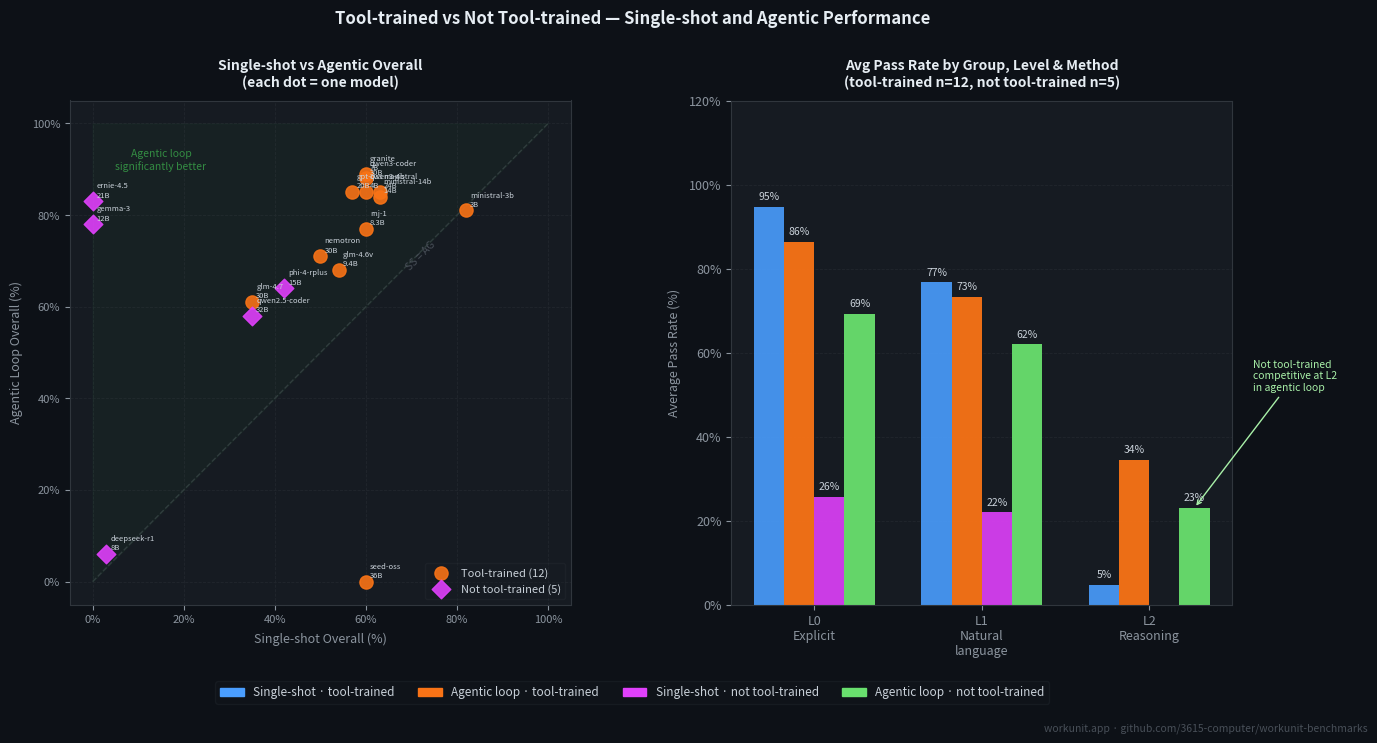

Reproduce this figure in Python.
"""
Graph 3: Tool-trained vs not-tool-trained — SS and Agentic scores side by side.
"""

import matplotlib
matplotlib.use("Agg")
import matplotlib.pyplot as plt
import matplotlib.patches as mpatches
import numpy as np

# Individual model data
# (ss_overall, ag_overall, tool_trained, short_label)
individual = [
    (60,  89, True,  "granite\n7B"),
    (60,  88, True,  "qwen3-coder\n30B"),
    (63,  85, True,  "magistral\n24B"),
    (60,  85, True,  "qwen3-4b\n4B"),
    (57,  85, True,  "gpt-oss\n20B"),
    (63,  84, True,  "ministral-14b\n14B"),
    ( 0,  83, False, "ernie-4.5\n21B"),
    (82,  81, True,  "ministral-3b\n3B"),
    ( 0,  78, False, "gemma-3\n12B"),
    (60,  77, True,  "rnj-1\n8.3B"),
    (50,  71, True,  "nemotron\n30B"),
    (54,  68, True,  "glm-4.6v\n9.4B"),
    (42,  64, False, "phi-4-rplus\n15B"),
    (35,  61, True,  "glm-4.7\n30B"),
    (35,  58, False, "qwen2.5-coder\n32B"),
    ( 3,   6, False, "deepseek-r1\n8B"),
    (60,   0, True,  "seed-oss\n36B"),
]

trained = [(d[0], d[1], d[3]) for d in individual if d[2]]
control = [(d[0], d[1], d[3]) for d in individual if not d[2]]

# Four clearly distinct colors
C_SS_TOOL = "#4a9eff"   # steel blue
C_AG_TOOL = "#f97316"   # orange
C_SS_CTRL = "#e040fb"   # magenta
C_AG_CTRL = "#69e06e"   # lime green

fig, axes = plt.subplots(1, 2, figsize=(15, 7))
fig.patch.set_facecolor("#0d1117")
for ax in axes:
    ax.set_facecolor("#161b22")
plt.subplots_adjust(bottom=0.16, wspace=0.32)

# ── Panel A: Scatter SS Overall vs AG Overall ────────────────────────────────
ax = axes[0]

tx = [d[0] for d in trained]
ty = [d[1] for d in trained]
ax.scatter(tx, ty, s=90, color=C_AG_TOOL, zorder=5, alpha=0.9, label="Tool-trained (12)")
for (ss, ag, label) in trained:
    ax.annotate(label, (ss, ag), fontsize=5.5, color="#c9d1d9",
                xytext=(3, 3), textcoords="offset points", zorder=6)

cx = [d[0] for d in control]
cy = [d[1] for d in control]
ax.scatter(cx, cy, s=90, color=C_SS_CTRL, marker="D", zorder=5, alpha=0.9,
           label="Not tool-trained (5)")
for (ss, ag, label) in control:
    ax.annotate(label, (ss, ag), fontsize=5.5, color="#c9d1d9",
                xytext=(3, 3), textcoords="offset points", zorder=6)

ax.plot([0, 100], [0, 100], color="#30363d", linewidth=1, linestyle="--", zorder=1)
ax.text(72, 68, "SS = AG", fontsize=7.5, color="#484f58", rotation=45, ha="center")
ax.fill_between([0, 100], [0, 100], [100, 100], alpha=0.04, color="#3fb950")
ax.text(15, 90, "Agentic loop\nsignificantly better", fontsize=7.5, color="#3fb950",
        alpha=0.7, ha="center")

ax.set_xlabel("Single-shot Overall (%)", fontsize=9, color="#8b949e", labelpad=6)
ax.set_ylabel("Agentic Loop Overall (%)", fontsize=9, color="#8b949e", labelpad=6)
ax.set_title("Single-shot vs Agentic Overall\n(each dot = one model)", fontsize=10,
             color="#e6edf3", fontweight="bold", pad=10)
ax.set_xlim(-5, 105)
ax.set_ylim(-5, 105)
ax.xaxis.set_major_formatter(plt.FuncFormatter(lambda x, _: f"{int(x)}%"))
ax.yaxis.set_major_formatter(plt.FuncFormatter(lambda x, _: f"{int(x)}%"))
ax.tick_params(colors="#8b949e", labelsize=8)
for spine in ax.spines.values():
    spine.set_edgecolor("#30363d")
ax.xaxis.grid(True, color="#21262d", linewidth=0.6, linestyle="--")
ax.yaxis.grid(True, color="#21262d", linewidth=0.6, linestyle="--")
ax.set_axisbelow(True)
ax.legend(fontsize=8, framealpha=0.25, edgecolor="#30363d",
          facecolor="#161b22", labelcolor="#c9d1d9", loc="lower right")

# ── Panel B: Grouped bars — avg by group × methodology × level ───────────────
ax = axes[1]

# Per-level agentic pass rates, tool-trained (12 models)
trained_ag_L0 = [100,100,100,100,100,100, 91,100,100, 91, 55,  0]
trained_ag_L1 = [100, 90,100, 80, 80, 90, 90, 80, 60, 60, 50,  0]
trained_ag_L2 = [ 57, 57, 43, 57, 43, 29, 29,  0, 14, 14, 71,  0]
# Not-tool-trained (5): ernie, gemma, phi4, qwen2.5, deepseek
ctrl_ag_L0    = [100, 91, 46, 91, 18]
ctrl_ag_L1    = [100, 80, 80, 50,  0]
ctrl_ag_L2    = [ 29, 29, 43, 14,  0]

# Single-shot
trained_ss_L0 = [100,100,100,100,100,100,100,100, 91, 82, 64,100]
trained_ss_L1 = [ 80, 80, 90, 80, 70, 90, 90, 80, 60, 80, 40, 80]
trained_ss_L2 = [  0,  0,  0,  0,  0,  0, 57,  0,  0,  0,  0,  0]

ctrl_ss_L0    = [  0,  0, 55, 64,  9]
ctrl_ss_L1    = [  0,  0, 70, 40,  0]
ctrl_ss_L2    = [  0,  0,  0,  0,  0]

def avg(lst): return sum(lst) / len(lst)

xpos = np.arange(3)
bw = 0.18

ss_trained_means = [avg(trained_ss_L0), avg(trained_ss_L1), avg(trained_ss_L2)]
ag_trained_means = [avg(trained_ag_L0), avg(trained_ag_L1), avg(trained_ag_L2)]
ss_ctrl_means    = [avg(ctrl_ss_L0),    avg(ctrl_ss_L1),    avg(ctrl_ss_L2)]
ag_ctrl_means    = [avg(ctrl_ag_L0),    avg(ctrl_ag_L1),    avg(ctrl_ag_L2)]

b1 = ax.bar(xpos - 1.5*bw, ss_trained_means, bw, color=C_SS_TOOL, alpha=0.90,
            label="SS · tool-trained")
b2 = ax.bar(xpos - 0.5*bw, ag_trained_means, bw, color=C_AG_TOOL, alpha=0.95,
            label="AG · tool-trained")
b3 = ax.bar(xpos + 0.5*bw, ss_ctrl_means,    bw, color=C_SS_CTRL, alpha=0.90,
            label="SS · not tool-trained")
b4 = ax.bar(xpos + 1.5*bw, ag_ctrl_means,    bw, color=C_AG_CTRL, alpha=0.95,
            label="AG · not tool-trained")

for bars in [b1, b2, b3, b4]:
    for bar in bars:
        h = bar.get_height()
        if h > 1:
            ax.text(bar.get_x() + bar.get_width()/2, h + 1.2,
                    f"{h:.0f}%", ha="center", va="bottom", fontsize=7.5, color="#c9d1d9")

ax.set_xticks(xpos)
ax.set_xticklabels(["L0\nExplicit", "L1\nNatural\nlanguage", "L2\nReasoning"],
                   fontsize=9.5, color="#c9d1d9")
ax.set_ylabel("Average Pass Rate (%)", fontsize=9, color="#8b949e", labelpad=6)
ax.set_title("Avg Pass Rate by Group, Level & Method\n(tool-trained n=12, not tool-trained n=5)",
             fontsize=10, color="#e6edf3", fontweight="bold", pad=10)
ax.set_ylim(0, 120)
ax.yaxis.set_major_formatter(plt.FuncFormatter(lambda x, _: f"{int(x)}%"))
ax.tick_params(colors="#8b949e", labelsize=9)
for spine in ax.spines.values():
    spine.set_edgecolor("#30363d")
ax.yaxis.grid(True, color="#21262d", linewidth=0.6, linestyle="--")
ax.set_axisbelow(True)

# Annotate L2 not-tool-trained AG bar
l2_ctrl_ag_h = ag_ctrl_means[2]
ax.annotate("Not tool-trained\ncompetitive at L2\nin agentic loop",
            xy=(xpos[2] + 1.5*bw, l2_ctrl_ag_h),
            xytext=(xpos[2] + 1.5*bw + 0.35, l2_ctrl_ag_h + 28),
            fontsize=7.5, color="#a8f0a8",
            arrowprops=dict(arrowstyle="->", color="#a8f0a8", lw=1),
            ha="left")

# Legend below both panels
patches = [
    mpatches.Patch(color=C_SS_TOOL, label="Single-shot · tool-trained"),
    mpatches.Patch(color=C_AG_TOOL, label="Agentic loop · tool-trained"),
    mpatches.Patch(color=C_SS_CTRL, label="Single-shot · not tool-trained"),
    mpatches.Patch(color=C_AG_CTRL, label="Agentic loop · not tool-trained"),
]
fig.legend(handles=patches, loc="lower center", bbox_to_anchor=(0.5, 0.01),
           ncol=4, fontsize=8.5, framealpha=0.25, edgecolor="#30363d",
           facecolor="#161b22", labelcolor="#c9d1d9")

fig.suptitle("Tool-trained vs Not Tool-trained — Single-shot and Agentic Performance",
             fontsize=12, color="#e6edf3", fontweight="bold", y=1.01)

fig.text(0.99, -0.02, "workunit.app · github.com/3615-computer/workunit-benchmarks",
         ha="right", fontsize=7.5, color="#484f58", style="italic")

output = "graph3_trained_vs_control.png"
plt.savefig(output, dpi=150, bbox_inches="tight", facecolor=fig.get_facecolor())
print(f"Saved: {output}")
